Run: headless pygame with SDL's dummy video driver; simulated clock (each Clock.tick advances the game by its frame time, no real sleeping); random seed 0; keys injected as events and as key.get_pressed() state; no mouse input.
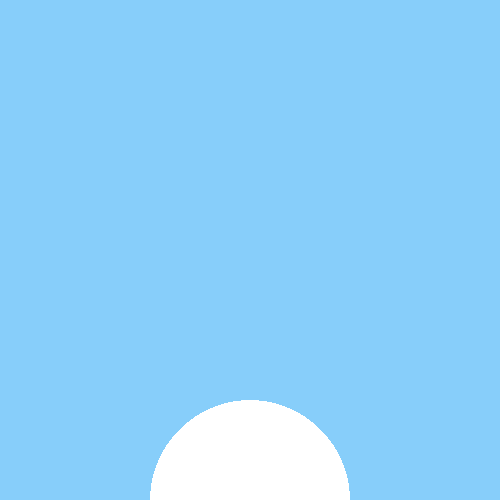
Frame 1 of 4 · flips 1–60 · no input
Frame 2 of 4 · flips 61–180 · tapped SPACE, RETURN · held RIGHT (→), D · screen unchanged from frame 1, image omitted
Frame 3 of 4 · flips 181–300 · held DOWN (↓), S · screen unchanged from frame 2, image omitted
Frame 4 of 4 · flips 301–420 · held LEFT (←), A, UP (↑), W · screen unchanged from frame 3, image omitted

The pygame program that drew these frames:

import pygame
from pygame.locals import QUIT, KEYDOWN
import time
from random import *

class SkyModel(object):
    def __init__(self, width, height):
        self.width = width
        self.height = height

        self.BIRD_Y = 0
        self.USER_X = 250
        self.RADIUS = 10
        self.bird = Bird(randint(1,500), self.BIRD_Y , self.RADIUS)
        self.user = User(self.USER_X, 500, 100)



    def update(self):
        self.bird.update()


class View(object):
    """ Provides a view of the brick breaker model in a pygame
        window """
    def __init__(self, model, size):
        """ Initialize with the specified model """
        self.model = model
        self.screen = pygame.display.set_mode(size)


    def draw(self):
        """ Draw the game to the pygame window """
        # draw all the bricks to the screen
        self.screen.fill(pygame.Color(135, 206, 250))
        pygame.draw.circle(self.screen,
                           pygame.Color('yellow'),
                           (self.model.bird.center_x, self.model.bird.center_y),
                           self.model.bird.radius)
        pygame.draw.circle(self.screen,
                           pygame.Color('white'),
                           (self.model.user.center_x, self.model.user.center_y),
                           self.model.user.radius)

        # r = pygame.Rect(self.model.paddle.left,
        #                 self.model.paddle.top,
        #                 self.model.paddle.width,
        #                 self.model.paddle.height)
        # pygame.draw.rect(self.screen, pygame.Color('orange'), r)
        pygame.display.update()



class Bird(object):
    """ Represents a bird in my dodging game """
    def __init__(self, center_x, center_y, radius):
        """ Create a ball object with the specified geometry """
        self.center_x = center_x
        self.center_y = center_y
        self.radius = radius
        self.growth = 5
    
    def update(self):
        """ Update the position of the ball due to time passing """
        self.radius += self.growth
        self.center_y += 20

class User(object):
    """ Represents the user in my dodging game """
    def __init__(self, center_x, center_y, radius):
        """ Create a ball object with the specified geometry """
        self.center_x = center_x
        self.center_y = center_y
        self.radius = radius

class Movement(object):
    def __init__(self, model):
        self.model = model


if __name__ == '__main__':
    pygame.init()
    size = (500, 500)

    model = SkyModel(size[0], size[1])
    view = View(model, size)
    movement = Movement(model)
    running = True
    while running:
        for event in pygame.event.get():
            if event.type == QUIT:
                running = False
            else:
                continue
                # controller.handle_event(event)
        model.update()
        view.draw()
        time.sleep(.1)
